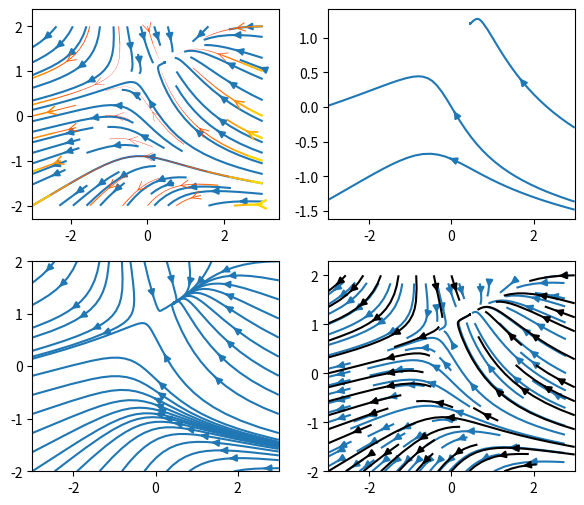

Here is the Python script that generated this plot:
# streamplot with start_points, broken_streamlines off, integration_direction, density and maxlength; line and arrow counts.
import numpy as np
import matplotlib
matplotlib.use("agg")
import matplotlib.pyplot as plt

y, x = np.mgrid[-2:2:40j, -3:3:60j]
u = -1 - x ** 2 + y
v = 1 + x - y ** 2
fig, axs = plt.subplots(2, 2, figsize=(7, 6), dpi=50)
variants = [dict(density=0.6), dict(start_points=[[0, 0], [1, 1], [-2, -1]], density=1),
            dict(broken_streamlines=False, density=0.4), dict(integration_direction="forward", maxlength=1.0, density=0.8)]
for ax, kw in zip(axs.flat, variants):
    sp = ax.streamplot(x, y, u, v, **kw)
    segs = sp.lines.get_segments()
    print(sorted(kw), type(sp).__name__, len(segs) > 0, type(sp.arrows).__name__)
    print(sorted(kw), round(float(np.concatenate(segs)[:, 0].min()), 3) >= -3.01, round(float(np.concatenate(segs)[:, 1].max()), 3) <= 2.01)
speed = np.hypot(u, v)
sp = axs[0, 0].streamplot(x, y, u, v, color=speed, linewidth=speed / speed.max() * 2, cmap="autumn", density=0.3,
                          arrowstyle="->", arrowsize=1.5)
fig.canvas.draw()
print(sp.lines.get_array() is not None, len(np.atleast_1d(sp.lines.get_linewidth())) > 1)
try:
    axs[0, 1].streamplot(x, y, u, v, start_points=[[10, 10]])
except ValueError as e:
    print("ValueError", str(e)[:60])
fig.savefig("streams.png")
masked_u = np.ma.masked_where(np.hypot(x, y) < 0.5, u)
sp2 = axs[1, 1].streamplot(x, y, masked_u, v, density=0.5, color="k")
fig.canvas.draw()
print(len(sp2.lines.get_segments()) > 0, np.round(sp2.lines.get_color()[0], 3).tolist())
